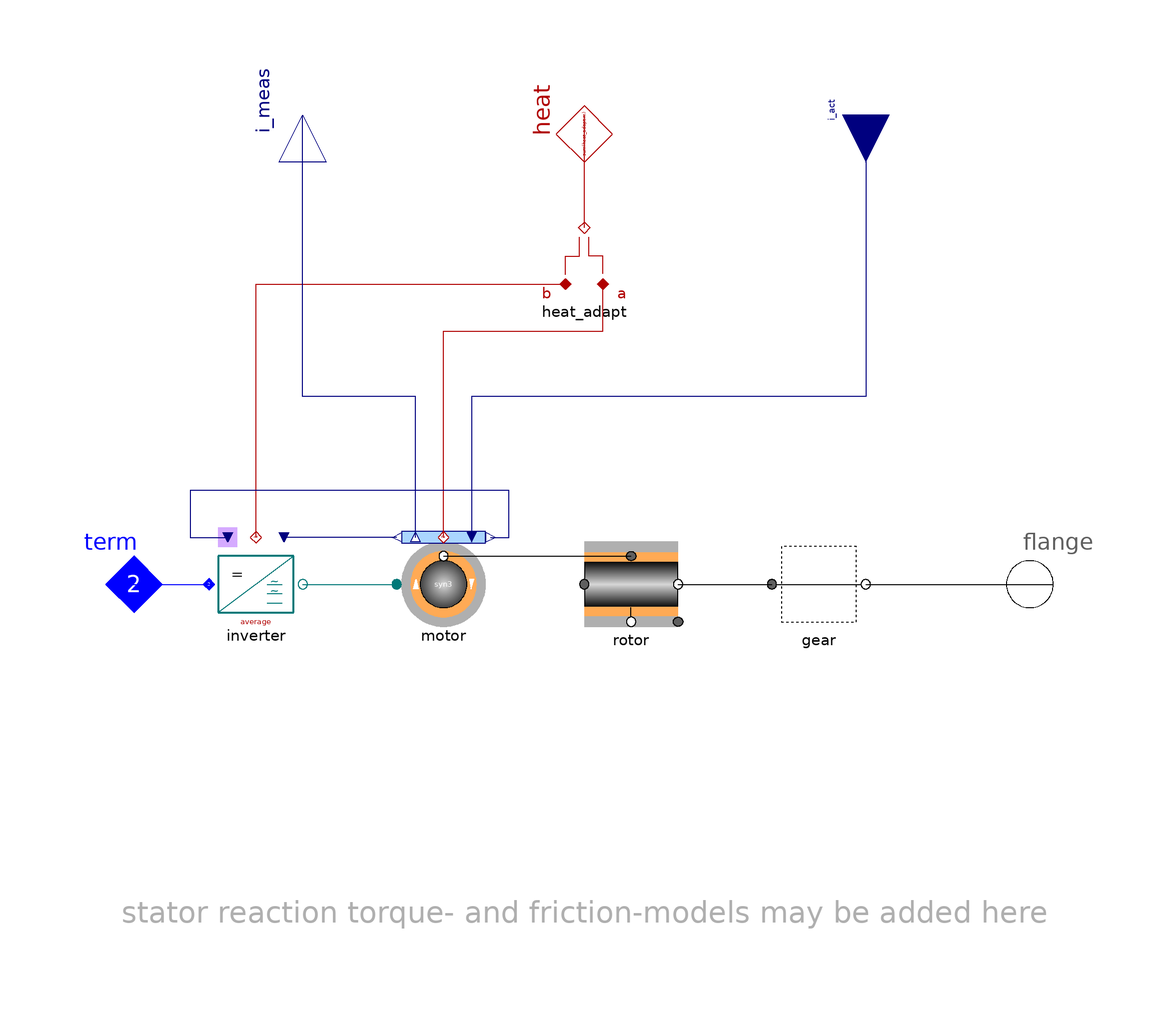

This picture is the connection diagram that the Modelica source below describes through its graphical annotations.

model SM_ctrl "Synchronous machine, current-control"

    parameter SIpu.AngularVelocity_rpm rpm_ini=0
      "initial rpm (start-value if ini='st')"
      annotation(Dialog(enable=not system.steadyIni));
    extends Partials.DriveBase_ctrl(heat_adapt(final m={2,inverter.heat.m}));
    replaceable ACdqo.Inverters.InverterAverage inverter
      constrainedby ACdqo.Inverters.Partials.AC_DC_base
      "inverter (average or modulated)" annotation (                          choices(
      choice(redeclare Spot.ACdqo.Inverters.InverterAverage inverter
            "inverter time-average"),
      choice(redeclare Spot.ACdqo.Inverters.Inverter inverter
            "inverter with modulator")), Placement(transformation(extent={{-80,
              -10},{-60,10}}, rotation=0)));
    replaceable ACdqo.Machines.Synchron3rd_ctrl motor(
      final w_el_ini=rpm_ini*Base.Types.rpm2w*motor.par.pp)
      "syn motor, current controlled"
      annotation (                         choices(
      choice(redeclare Spot.ACdqo.Machines.Synchron3rd_ctrl motor
            "synchron 3rd order"),
      choice(redeclare Spot.ACdqo.Machines.Synchron_ctrl motor
            "synchron general")), Placement(transformation(extent={{-40,-10},{
              -20,10}}, rotation=0)));


  equation
    connect(motor.airgap, rotor.rotor)
      annotation (Line(points={{-30,6},{10,6}}, color={0,0,0}));
    connect(term, inverter.DC)
      annotation (Line(points={{-100,0},{-80,0}}, color={0,0,255}));
    connect(inverter.AC, motor.term)
      annotation (Line(points={{-60,0},{-40,0}}, color={0,120,120}));
    connect(motor.heat, heat_adapt.port_a) annotation (Line(points={{-30,10},{
            -30,54},{4,54},{4,64}}, color={176,0,0}));
    connect(inverter.heat, heat_adapt.port_b) annotation (Line(points={{-70,10},
            {-70,64},{-4,64}}, color={176,0,0}));
    connect(motor.phiRotor, inverter.theta)   annotation (Line(points={{-20,10},
            {-16,10},{-16,20},{-84,20},{-84,10},{-76,10}}, color={0,0,127}));
    connect(motor.uPhasor, inverter.uPhasor)
      annotation (Line(points={{-40,10},{-64,10}}, color={0,0,127}));
    connect(motor.i_meas, i_meas)       annotation (Line(points={{-36,10},{-36,
            40},{-60,40},{-60,100}}, color={0,0,127}));
    connect(i_act, motor.i_act)       annotation (Line(points={{60,100},{60,40},
            {-24,40},{-24,10}}, color={0,0,127}));
      annotation (
      defaultComponentName="sm_ctrl",
      Icon(graphics={
          Text(
            extent={{-60,20},{80,-20}},
            lineColor={128,128,128},
            textString=
                 "syn"),
          Rectangle(
            extent={{-60,-26},{80,-30}},
            lineColor={176,0,0},
            fillColor={176,0,0},
            fillPattern=FillPattern.Solid),
          Rectangle(
            extent={{-60,30},{80,26}},
            lineColor={176,0,0},
            fillColor={176,0,0},
            fillPattern=FillPattern.Solid)}),
      Documentation(info="<html>
<p>Complete SM drive with inverter and motor for field oriented current control.</p>
<p>Note: for machines with gear <tt>w_ini</tt> denotes the initial angular velocity at the generator-side!</p>
</html>"));
  end SM_ctrl;